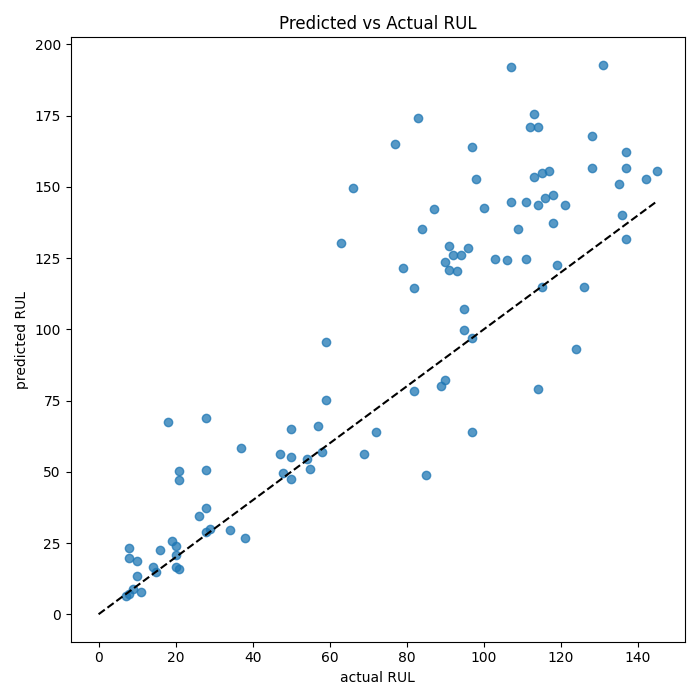

The data file committed next to this chart (first rows):
unit_number, actual_rul, predicted_rul
1, 112, 171.2
2, 98, 152.9
3, 69, 56.13
4, 82, 114.5
5, 91, 120.8
6, 93, 120.4
7, 91, 129.4
8, 95, 107
9, 111, 124.6
10, 96, 128.4
11, 97, 63.97
12, 124, 93.08
13, 95, 99.73
14, 107, 144.7
15, 83, 174.3
16, 84, 135.4
17, 50, 55.23
18, 28, 68.99
19, 87, 142.3
20, 16, 22.55
21, 57, 66.23
22, 111, 144.8
23, 113, 175.6
24, 20, 20.78
25, 145, 155.6
26, 119, 122.7
27, 66, 149.7
28, 97, 96.98
29, 90, 123.6
30, 115, 114.7
31, 8, 23.42
32, 48, 49.7
33, 106, 124.2
34, 7, 6.418
35, 11, 7.944
36, 19, 25.68
37, 21, 50.43
38, 50, 47.57
39, 142, 152.6
40, 28, 28.72
41, 18, 67.5
42, 10, 18.72
43, 59, 75.25
44, 109, 135.4
45, 114, 78.94
46, 47, 56.29
47, 135, 150.9
48, 92, 126
49, 21, 15.84
50, 79, 121.7
51, 114, 143.6
52, 29, 29.83
53, 26, 34.46
54, 97, 163.9
55, 137, 156.6
56, 15, 14.71
57, 103, 124.6
58, 37, 58.35
59, 114, 171
60, 100, 142.5
... 40 more rows
